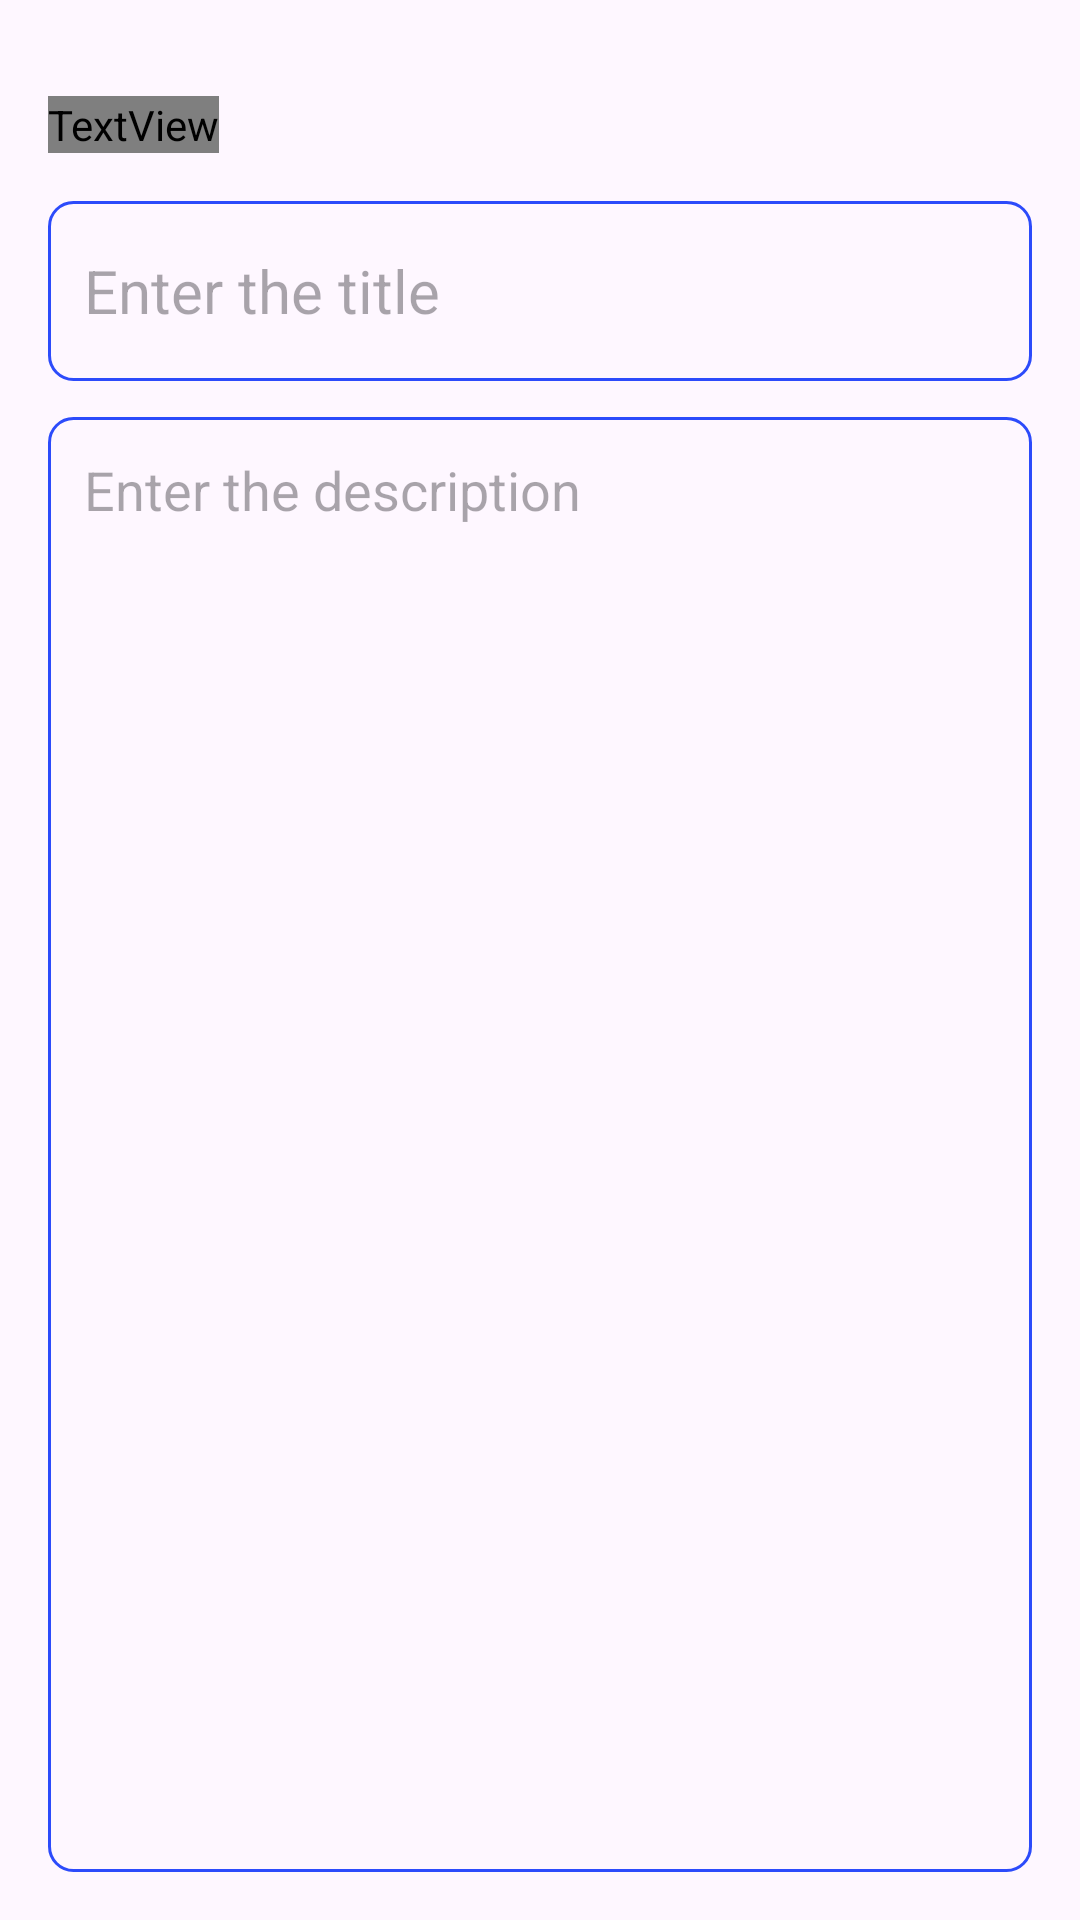

Layout XML and referenced resources for this Android screen:
<!-- AndroidManifest.xml: application theme Theme.ToDoApp -->
<!-- res/layout/activity_add_note.xml -->
<?xml version="1.0" encoding="utf-8"?>
<RelativeLayout xmlns:android="http://schemas.android.com/apk/res/android"
    xmlns:app="http://schemas.android.com/apk/res-auto"
    xmlns:tools="http://schemas.android.com/tools"
    android:layout_width="match_parent"
    android:layout_height="match_parent"
    android:orientation="vertical"
    android:padding="16dp"
    tools:context=".AddNoteActivity">

    <TextView
        android:id="@+id/add_Task_Heading"
        android:layout_width="wrap_content"
        android:layout_height="wrap_content"
        android:layout_alignParentTop="true"
        android:layout_marginTop="16dp"
        android:text="@string/Add_Task"
        android:textColor="@color/blue"
        android:fontFamily="@font/kenneyspace"
        android:textSize="24sp" />

    <ImageView
        android:id="@+id/save_Btn"
        android:layout_width="wrap_content"
        android:layout_height="wrap_content"
        android:layout_alignTop="@+id/add_Task_Heading"
        android:layout_alignParentEnd="true"
        android:layout_marginEnd="6dp"
        android:src="@drawable/baseline_done_24" />

    <EditText
        android:id="@+id/titleedittext"
        android:layout_width="match_parent"
        android:layout_height="60dp"
        android:layout_below="@+id/add_Task_Heading"
        android:layout_marginTop="16dp"
        android:background="@drawable/blue_boarder"
        android:hint="@string/task_title_hint"
        android:maxLines="1"
        android:padding="12dp"
        android:textSize="20sp" />

    <EditText
        android:id="@+id/contentEditText"
        android:layout_width="match_parent"
        android:layout_height="match_parent"
        android:layout_below="@+id/titleedittext"
        android:layout_marginTop="12dp"
        android:background="@drawable/blue_boarder"
        android:gravity="top"
        android:hint="@string/Task_description_box"
        android:padding="12dp"
        android:textSize="18sp" />
</RelativeLayout>
<!-- resources referenced by this layout -->
<resources>
  <color name="blue">#2C4BFB</color>
  <!-- drawable blue_boarder (drawable) -->
  <?xml version="1.0" encoding="utf-8"?>
  <shape xmlns:android="http://schemas.android.com/apk/res/android"
      android:shape="rectangle">
         <stroke
          android:width="1dp"
          android:color="@color/blue"/>
  
      <corners
          android:radius="8dp"/>
  </shape>
  <string name="Add_Task">Add Task</string>
  <string name="Task_description_box">Enter the description</string>
  <string name="task_title_hint">Enter the title</string>
  <style name="Theme.ToDoApp" parent="Base.Theme.ToDoApp" />
  <style name="Base.Theme.ToDoApp" parent="Theme.Material3.DayNight.NoActionBar">
          
           <item name="colorPrimary">@color/blue</item>
           <item name="colorPrimaryVariant">@color/blue</item>
           <item name="android:statusBarColor">@color/blue</item>
      </style>
</resources>
